Image classification data set "AIFactory_FruitQC" (yuri0329/AIFactory_FruitQC on GitHub). Class labels (8): apple fuji, mandarine hallabong, mandarine onjumilgam, pear chuhwang, pear singo, persimmon bansi, persimmon booyu, persimmon daebong.

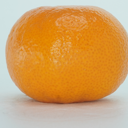
Label: mandarine onjumilgam

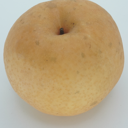
Label: pear singo

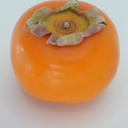
Label: persimmon bansi

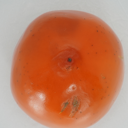
Label: persimmon daebong

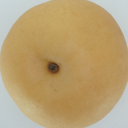
Label: pear chuhwang

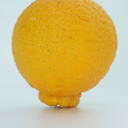
Label: mandarine hallabong
